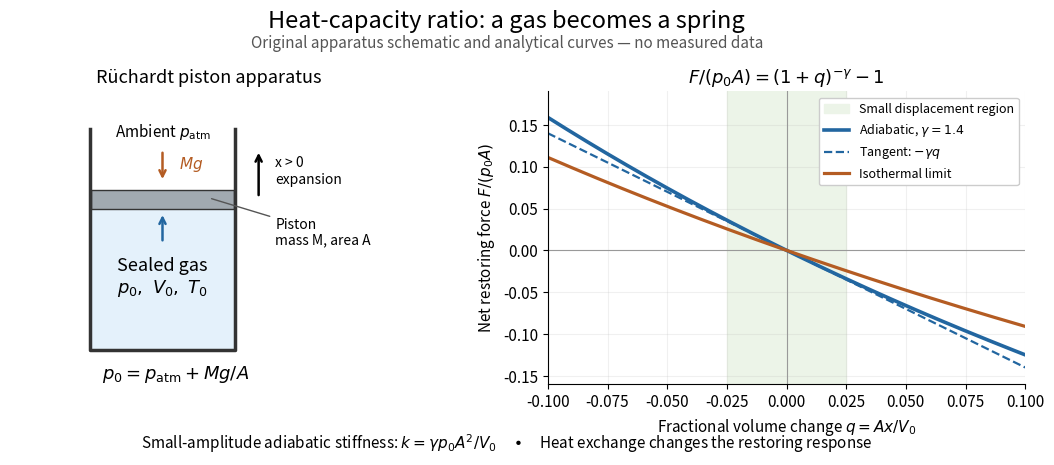

The script that saved this image: (Note: this script raises an exception after producing the figure.)
"""Original Ruchardt schematic and analytical gas-spring model, not data.

Tested with Python 3.14.4, NumPy 2.3.5 and Matplotlib 3.10.7.
Run from _media; the output basename follows this script's basename.
"""

from pathlib import Path

import matplotlib.pyplot as plt
from matplotlib.patches import Rectangle
import numpy as np


def main():
    plt.rcParams.update({"font.size": 11, "axes.spines.top": False,
                         "axes.spines.right": False, "figure.facecolor": "white",
                         "axes.facecolor": "white", "savefig.facecolor": "white"})
    fig, (setup, model) = plt.subplots(1, 2, figsize=(10.8, 4.8), dpi=100,
                                      gridspec_kw={"width_ratios": [1, 1.2]})
    fig.subplots_adjust(left=0.04, right=0.98, top=0.80, bottom=0.19, wspace=0.32)
    fig.suptitle("Heat-capacity ratio: a gas becomes a spring", fontsize=17, y=0.97)
    fig.text(0.5, 0.89, "Original apparatus schematic and analytical curves — no measured data",
             ha="center", fontsize=11, color="#555555")

    setup.set(xlim=(0, 6), ylim=(0, 5.5))
    setup.axis("off")
    setup.set_title("Rüchardt piston apparatus", fontsize=13)
    setup.add_patch(Rectangle((1.2, 0.65), 2.2, 2.65, facecolor="#e4f1fb", edgecolor="none"))
    setup.plot([1.2, 1.2, 3.4, 3.4], [4.8, 0.65, 0.65, 4.8], color="#333333", lw=2.5)
    setup.add_patch(Rectangle((1.22, 3.30), 2.16, 0.35, facecolor="#a1a9b0", edgecolor="#333333"))
    setup.text(2.3, 2.0, "Sealed gas\n" + r"$p_0,\ V_0,\ T_0$", ha="center", va="center", fontsize=13)
    setup.text(2.3, 4.65, r"Ambient $p_{\rm atm}$", ha="center")
    setup.annotate("", xy=(2.3, 3.80), xytext=(2.3, 4.40),
                   arrowprops={"arrowstyle": "->", "lw": 1.8, "color": "#b45c23"})
    setup.text(2.55, 4.04, r"$Mg$", color="#b45c23")
    setup.annotate("", xy=(2.3, 3.23), xytext=(2.3, 2.65),
                   arrowprops={"arrowstyle": "->", "lw": 1.8, "color": "#2266a0"})
    setup.annotate("Piston\nmass M, area A", xy=(3.0, 3.5), xytext=(4.0, 2.85),
                   va="center", fontsize=10, arrowprops={"arrowstyle": "-", "color": "#555555"})
    setup.annotate("", xy=(3.75, 4.4), xytext=(3.75, 3.5),
                   arrowprops={"arrowstyle": "->", "lw": 1.8})
    setup.text(4.0, 4.0, "x > 0\nexpansion", fontsize=10, va="center")
    setup.text(2.5, 0.1, r"$p_0=p_{\rm atm}+Mg/A$", ha="center", fontsize=13)

    gamma = 1.4
    q = np.linspace(-0.10, 0.10, 601)
    adiabatic = np.expm1(-gamma * np.log1p(q))
    isothermal = np.expm1(-np.log1p(q))
    model.axvspan(-0.025, 0.025, color="#ecf4e8", label="Small displacement region")
    model.axhline(0, color="#999999", lw=0.8)
    model.axvline(0, color="#999999", lw=0.8)
    model.plot(q, adiabatic, color="#2266a0", lw=2.6, label=r"Adiabatic, $\gamma=1.4$")
    model.plot(q, -gamma * q, "--", color="#2266a0", lw=1.6, label=r"Tangent: $-\gamma q$")
    model.plot(q, isothermal, color="#b45c23", lw=2.3, label="Isothermal limit")
    model.set(xlabel=r"Fractional volume change $q=Ax/V_0$",
              ylabel=r"Net restoring force $F/(p_0 A)$", xlim=(-0.10, 0.10), ylim=(-0.16, 0.19))
    model.set_title(r"$F/(p_0 A)=(1+q)^{-\gamma}-1$", fontsize=13)
    model.legend(loc="upper right", fontsize=9, framealpha=1)
    model.grid(alpha=0.18)
    fig.text(0.50, 0.055, r"Small-amplitude adiabatic stiffness: $k=\gamma p_0 A^2/V_0$"
             "     •     Heat exchange changes the restoring response",
             ha="center", fontsize=11)
    fig.savefig(Path(__file__).with_suffix(".png").name, facecolor="white", transparent=False)
    plt.close(fig)


if __name__ == "__main__":
    main()
